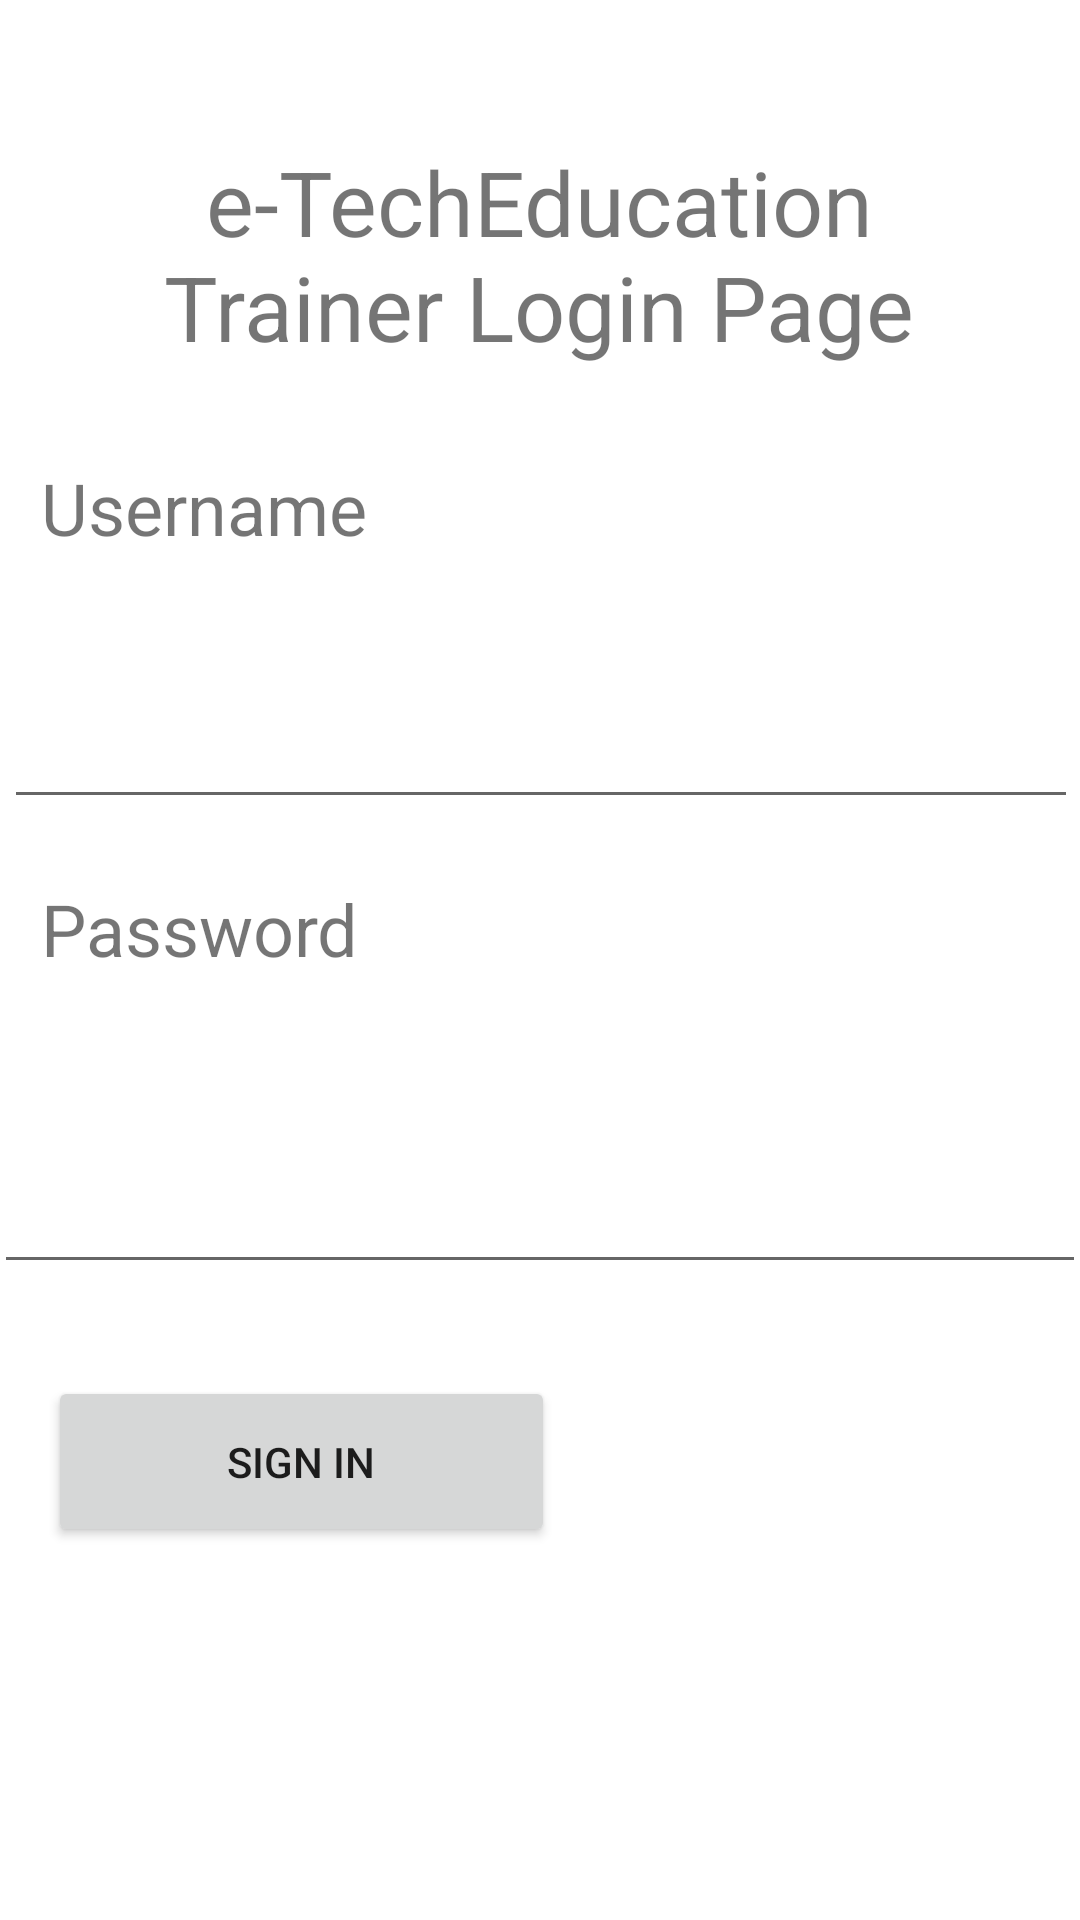

Here is an Android app screen rendered from its layout file. Give the layout XML and the strings, colors and styles it references.
<!-- AndroidManifest.xml: fallback theme Theme.MaterialComponents.DayNight.NoActionBar -->
<!-- res/layout/login_page_trainer.xml -->
<?xml version="1.0" encoding="utf-8"?>
<androidx.constraintlayout.widget.ConstraintLayout
    xmlns:android="http://schemas.android.com/apk/res/android"
    xmlns:app="http://schemas.android.com/apk/res-auto"
    xmlns:tools="http://schemas.android.com/tools"
    android:layout_width="match_parent"
    android:layout_height="match_parent">

    <TextView
        android:id="@+id/textView"
        android:layout_width="289dp"
        android:layout_height="88dp"
        android:text="e-TechEducation Trainer Login Page"
        android:textAlignment="center"
        android:textSize="30sp"
        app:layout_constraintBottom_toBottomOf="parent"
        app:layout_constraintEnd_toEndOf="parent"
        app:layout_constraintHorizontal_bias="0.496"
        app:layout_constraintStart_toStartOf="parent"
        app:layout_constraintTop_toTopOf="parent"
        app:layout_constraintVertical_bias="0.085" />

    <TextView
        android:id="@+id/textView3"
        android:layout_width="319dp"
        android:layout_height="52dp"
        android:text="Username"
        android:textSize="24sp"
        app:layout_constraintBottom_toBottomOf="parent"
        app:layout_constraintEnd_toEndOf="parent"
        app:layout_constraintHorizontal_bias="0.336"
        app:layout_constraintStart_toStartOf="parent"
        app:layout_constraintTop_toTopOf="parent"
        app:layout_constraintVertical_bias="0.26" />

    <TextView
        android:id="@+id/textView4"
        android:layout_width="319dp"
        android:layout_height="52dp"
        android:text="Password"
        android:textSize="24sp"
        app:layout_constraintBottom_toBottomOf="parent"
        app:layout_constraintEnd_toEndOf="parent"
        app:layout_constraintHorizontal_bias="0.336"
        app:layout_constraintStart_toStartOf="parent"
        app:layout_constraintTop_toTopOf="parent"
        app:layout_constraintVertical_bias="0.499" />

    <EditText
        android:id="@+id/editTextTextEmailAddress2"
        android:layout_width="358dp"
        android:layout_height="44dp"
        android:ems="10"
        android:inputType="textEmailAddress"
        app:layout_constraintBottom_toBottomOf="parent"
        app:layout_constraintEnd_toEndOf="parent"
        app:layout_constraintHorizontal_bias="0.584"
        app:layout_constraintStart_toStartOf="parent"
        app:layout_constraintTop_toTopOf="parent"
        app:layout_constraintVertical_bias="0.384" />

    <EditText
        android:id="@+id/editTextNumberPassword"
        android:layout_width="364dp"
        android:layout_height="51dp"
        android:ems="10"
        android:inputType="numberPassword"
        app:layout_constraintBottom_toBottomOf="parent"
        app:layout_constraintEnd_toEndOf="parent"
        app:layout_constraintHorizontal_bias="0.584"
        app:layout_constraintStart_toStartOf="parent"
        app:layout_constraintTop_toTopOf="parent"
        app:layout_constraintVertical_bias="0.64" />

    <Button
        android:id="@+id/button4"
        android:layout_width="169dp"
        android:layout_height="57dp"
        android:text="Sıgn In"
        app:layout_constraintBottom_toBottomOf="parent"
        app:layout_constraintEnd_toEndOf="parent"
        app:layout_constraintHorizontal_bias="0.084"
        app:layout_constraintStart_toStartOf="parent"
        app:layout_constraintTop_toTopOf="parent"
        app:layout_constraintVertical_bias="0.787" />

</androidx.constraintlayout.widget.ConstraintLayout>
<!-- resources referenced by this layout -->
<resources>

</resources>
